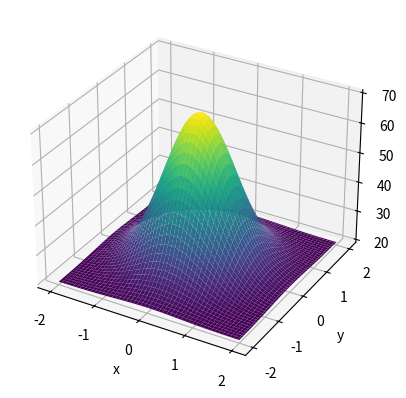

Source code (Python):
import numpy as np
import matplotlib.pyplot as plt


x = np.linspace(-2, 2, 100)
y = np.linspace(-2, 2, 100)
X, Y = np.meshgrid(x, y)

T = 50*np.exp(-(X**2 + Y**2))+20

x0, y0 = 0.8, 0.6
z0 = 50*np.exp(-(x0**2 + y0**2))+20
print(f"z({x0}, {y0}) = {z0:.4f}")

fig = plt.figure()
ax = fig.add_subplot(111, projection='3d')
ax.plot_surface(X, Y, T, cmap='viridis')
ax.set_xlabel('x'); ax.set_ylabel('y'); ax.set_zlabel('z')
plt.show()
